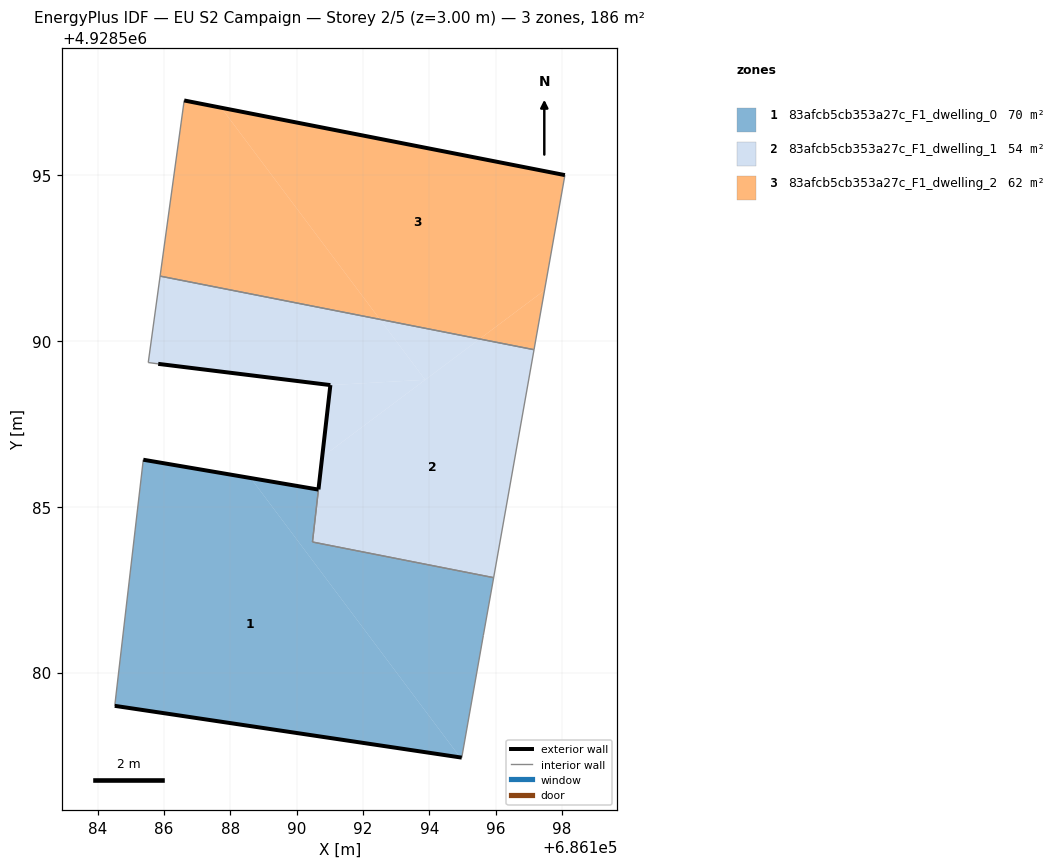
=== STOREY PLAN SPEC (per zone: floor XY polygon, exterior-wall plan segments, windows/doors) ===
zone 1: 83afcb5cb353a27c_F1_dwelling_0  (70.0 m²)
  floor: (686194.98, 4928577.43) (686195.94, 4928582.86) (686190.48, 4928583.93) (686190.66, 4928585.51) (686188.62, 4928585.86) (686194.93, 4928577.44)
  floor: (686194.93, 4928577.44) (686188.62, 4928585.86) (686185.38, 4928586.42) (686184.52, 4928579.00)
  exterior wall: (686185.38, 4928586.42) – (686190.66, 4928585.51)  [5.4 m]
  exterior wall: (686194.98, 4928577.43) – (686184.52, 4928579.00)  [10.6 m]
  interior walls: 5
zone 2: 83afcb5cb353a27c_F1_dwelling_1  (53.7 m²)
  floor: (686195.52, 4928590.05) (686192.51, 4928590.65) (686193.88, 4928588.83)
  floor: (686193.88, 4928588.83) (686192.51, 4928590.65) (686185.89, 4928591.95) (686185.53, 4928589.34) (686185.83, 4928589.30) (686191.02, 4928588.67)
  floor: (686195.94, 4928582.86) (686197.16, 4928589.73) (686195.52, 4928590.05) (686190.77, 4928586.50) (686190.48, 4928583.93)
  floor: (686193.88, 4928588.82) (686191.02, 4928588.66) (686190.77, 4928586.50)
  exterior wall: (686190.66, 4928585.52) – (686191.02, 4928588.67)  [3.2 m]
  exterior wall: (686191.02, 4928588.67) – (686185.83, 4928589.30)  [5.2 m]
  interior walls: 6
zone 3: 83afcb5cb353a27c_F1_dwelling_2  (61.9 m²)
  floor: (686197.47, 4928591.52) (686198.09, 4928595.00) (686187.73, 4928597.03) (686192.51, 4928590.65) (686195.52, 4928590.05)
  floor: (686197.16, 4928589.73) (686197.47, 4928591.52) (686195.52, 4928590.05)
  floor: (686192.51, 4928590.65) (686187.73, 4928597.03) (686186.61, 4928597.25) (686185.89, 4928591.95)
  exterior wall: (686186.61, 4928597.25) – (686198.09, 4928595.00)  [11.7 m]
  interior walls: 3

=== DERIVED (storey summary) ===
Building: EU S2 Campaign
Storey: 2 of 5  (floor level z = 3.00 m)
Storey gross floor area: 185.7 m²
Zones on this storey: 3
  - 83afcb5cb353a27c_F1_dwelling_0: floor 70.0 m²; exterior wall 15.9 m (47.8 m²); WWR 0.0%
  - 83afcb5cb353a27c_F1_dwelling_1: floor 53.7 m²; exterior wall 8.4 m (25.2 m²); WWR 0.0%
  - 83afcb5cb353a27c_F1_dwelling_2: floor 61.9 m²; exterior wall 11.7 m (35.1 m²); WWR 0.0%
Zone adjacency (shared interzone walls):
  - 83afcb5cb353a27c_F1_dwelling_0 ↔ 83afcb5cb353a27c_F1_dwelling_1
  - 83afcb5cb353a27c_F1_dwelling_1 ↔ 83afcb5cb353a27c_F1_dwelling_2